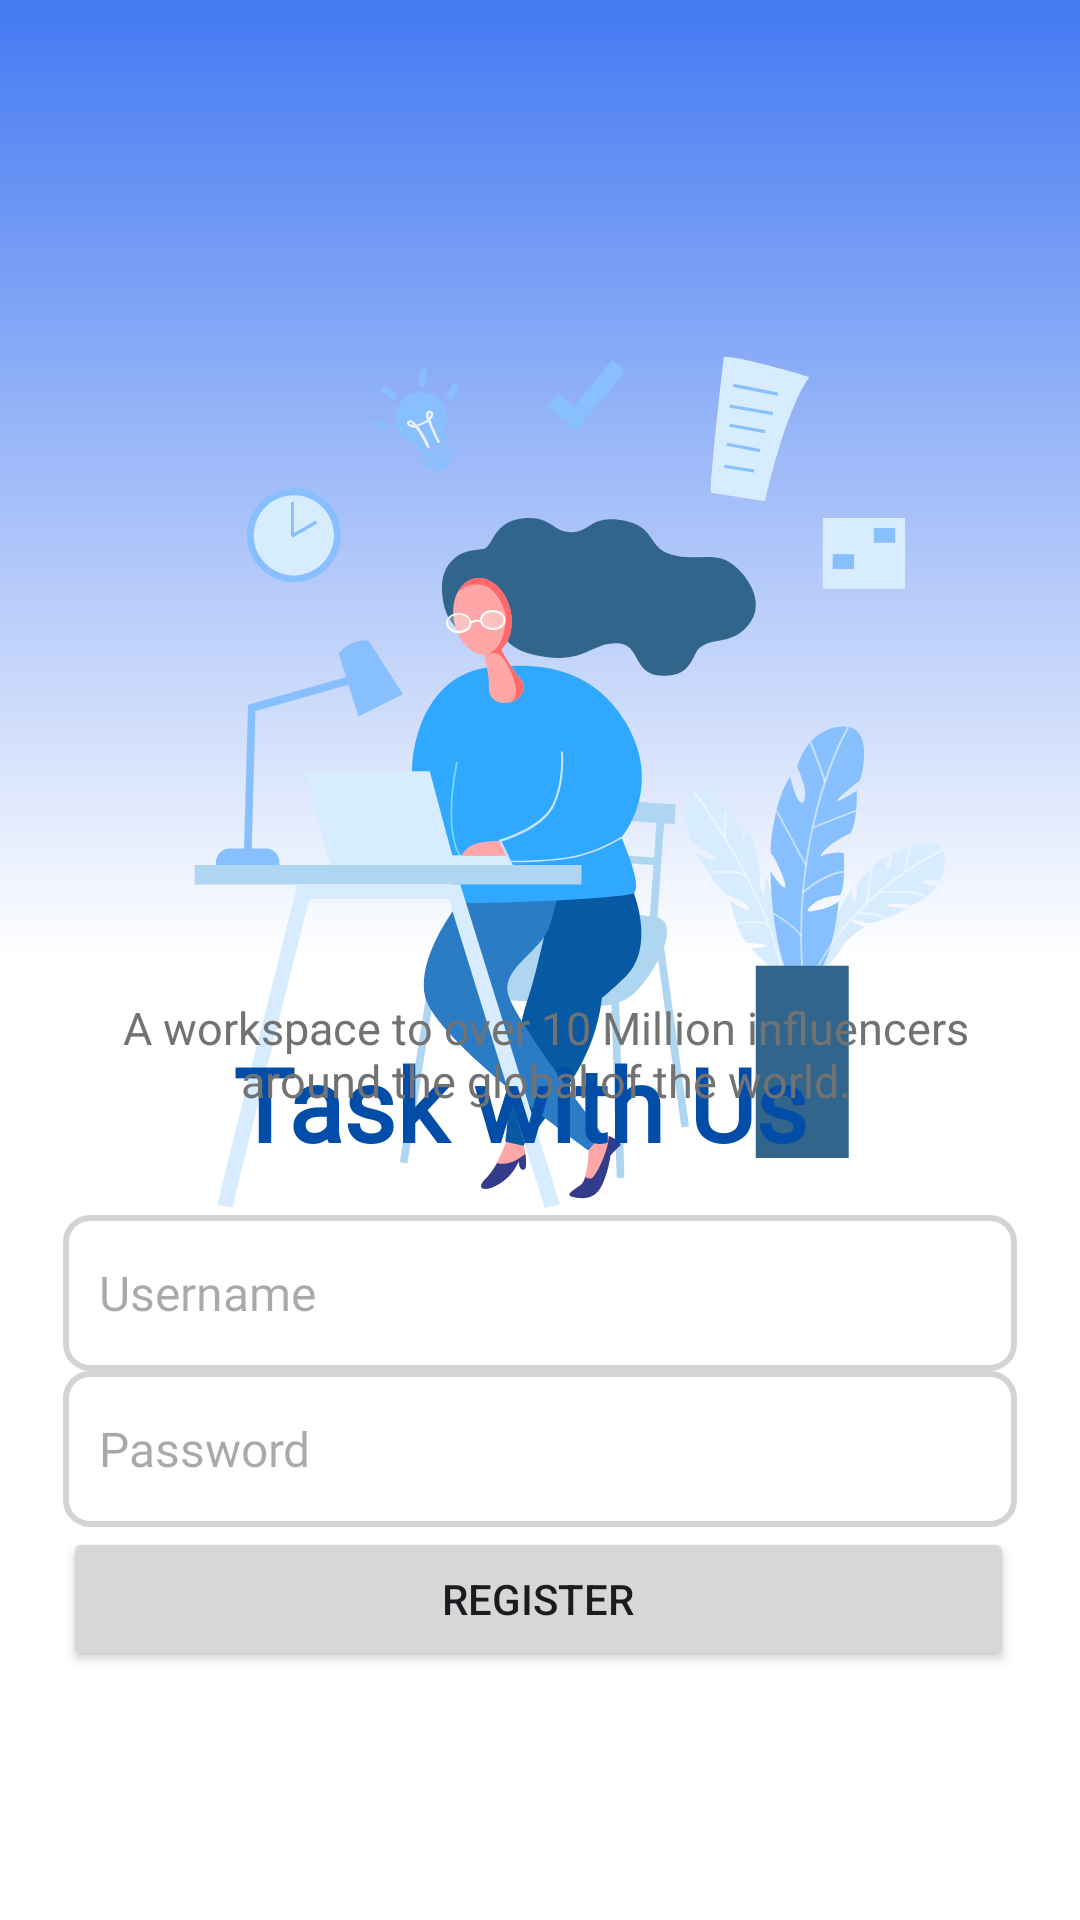

Here is an Android app screen rendered from its layout file. Give the layout XML and the strings, colors and styles it references.
<!-- AndroidManifest.xml: application theme Theme.MAD_Exam_04 -->
<!-- res/layout/activity_register.xml -->
<?xml version="1.0" encoding="utf-8"?>
<androidx.constraintlayout.widget.ConstraintLayout xmlns:android="http://schemas.android.com/apk/res/android"
    xmlns:app="http://schemas.android.com/apk/res-auto"
    xmlns:tools="http://schemas.android.com/tools"
    android:id="@+id/main"
    android:layout_width="match_parent"
    android:layout_height="match_parent"
    android:background="@drawable/gradiant"
    tools:context=".RegisterActivity">

    <LinearLayout
        android:id="@+id/linearLayout"
        android:layout_width="350dp"
        android:layout_height="251dp"
        android:layout_gravity="center"
        android:orientation="vertical"
        android:padding="16dp"
        app:layout_constraintBottom_toBottomOf="parent"
        app:layout_constraintEnd_toEndOf="parent"
        app:layout_constraintHorizontal_bias="0.491"
        app:layout_constraintStart_toStartOf="parent"
        app:layout_constraintTop_toTopOf="parent"
        app:layout_constraintVertical_bias="1.0">

        <EditText
            android:id="@+id/editTextUsername"
            android:layout_width="match_parent"
            android:layout_height="52dp"
            android:background="@drawable/green_boarder"
            android:fontFamily="@font/poppins"
            android:hint="Username"
            android:maxLines="1"
            android:padding="12dp"
            android:textSize="16sp" />

        <EditText
            android:id="@+id/editTextPassword"
            android:layout_width="match_parent"
            android:layout_height="52dp"
            android:background="@drawable/green_boarder"
            android:fontFamily="@font/poppins"
            android:hint="Password"
            android:inputType="textPassword"
            android:maxLines="1"
            android:padding="12dp"
            android:textSize="16sp" />

        <Button
            android:id="@+id/buttonRegister"
            android:layout_width="317dp"
            android:layout_height="wrap_content"
            android:text="Register" />

    </LinearLayout>

    <ImageView
        android:id="@+id/imageView3"
        android:layout_width="300dp"
        android:layout_height="456dp"
        app:layout_constraintBottom_toBottomOf="parent"
        app:layout_constraintEnd_toEndOf="parent"
        app:layout_constraintHorizontal_bias="0.495"
        app:layout_constraintStart_toStartOf="parent"
        app:layout_constraintTop_toTopOf="parent"
        app:layout_constraintVertical_bias="0.153"
        app:srcCompat="@drawable/task_4" />

    <TextView
        android:id="@+id/textView8"
        android:layout_width="wrap_content"
        android:layout_height="wrap_content"
        android:layout_alignParentEnd="true"
        android:fontFamily="@font/archivo_black"
        android:text="Task with Us"
        android:textColor="@color/darkblue"
        android:textSize="34sp"
        android:textStyle="bold"
        app:layout_constraintBottom_toBottomOf="parent"
        app:layout_constraintEnd_toEndOf="parent"
        app:layout_constraintHorizontal_bias="0.462"
        app:layout_constraintStart_toStartOf="parent"
        app:layout_constraintTop_toTopOf="parent"
        app:layout_constraintVertical_bias="0.58" />

    <TextView
        android:id="@+id/textView9"
        android:layout_width="308dp"
        android:layout_height="wrap_content"
        android:layout_alignBottom="@+id/imageView"
        android:layout_alignParentStart="true"
        android:layout_alignParentEnd="true"
        android:text="A workspace to over 10 Million influencers around the global of the world."
        android:textAlignment="center"
        android:textColor="#727272"
        android:textSize="15sp"
        app:layout_constraintBottom_toTopOf="@+id/linearLayout"
        app:layout_constraintEnd_toEndOf="parent"
        app:layout_constraintHorizontal_bias="0.533"
        app:layout_constraintStart_toStartOf="parent"
        app:layout_constraintTop_toTopOf="parent"
        app:layout_constraintVertical_bias="0.947" />

</androidx.constraintlayout.widget.ConstraintLayout>
<!-- resources referenced by this layout -->
<resources>
  <color name="darkblue">#024DA8</color>
  <!-- drawable gradiant (drawable) -->
  <?xml version="1.0" encoding="utf-8"?>
  <shape xmlns:android="http://schemas.android.com/apk/res/android">
      <gradient
          android:startColor="#ffffff"
          android:endColor="#4379F2"
          android:centerColor="#FFFFFF"
  
          android:angle="90" /> 
  </shape>
  <!-- drawable green_boarder (drawable) -->
  <?xml version="1.0" encoding="utf-8"?>
  <shape xmlns:android="http://schemas.android.com/apk/res/android"
      android:shape="rectangle">
  
      <stroke
          android:width="2dp"
          android:color="@color/lightblue"/>
  
      <corners
          android:radius="8dp"/>
  
  
  </shape>
  <!-- drawable task_4: vector/xml drawable (drawable, 21772 chars, omitted) -->
  <style name="Theme.MAD_Exam_04" parent="Base.Theme.MAD_Exam_04" />
  <color name="lightblue">#D4D4D4</color>
  <style name="Base.Theme.MAD_Exam_04" parent="Theme.Material3.DayNight.NoActionBar">
          
          <item name="colorPrimary">@color/Green</item>
          <item name="colorPrimaryVariant">@color/Green</item>
          <item name="android:statusBarColor">@color/Green</item>
      </style>
  <color name="Green">#4379F2</color>
</resources>
